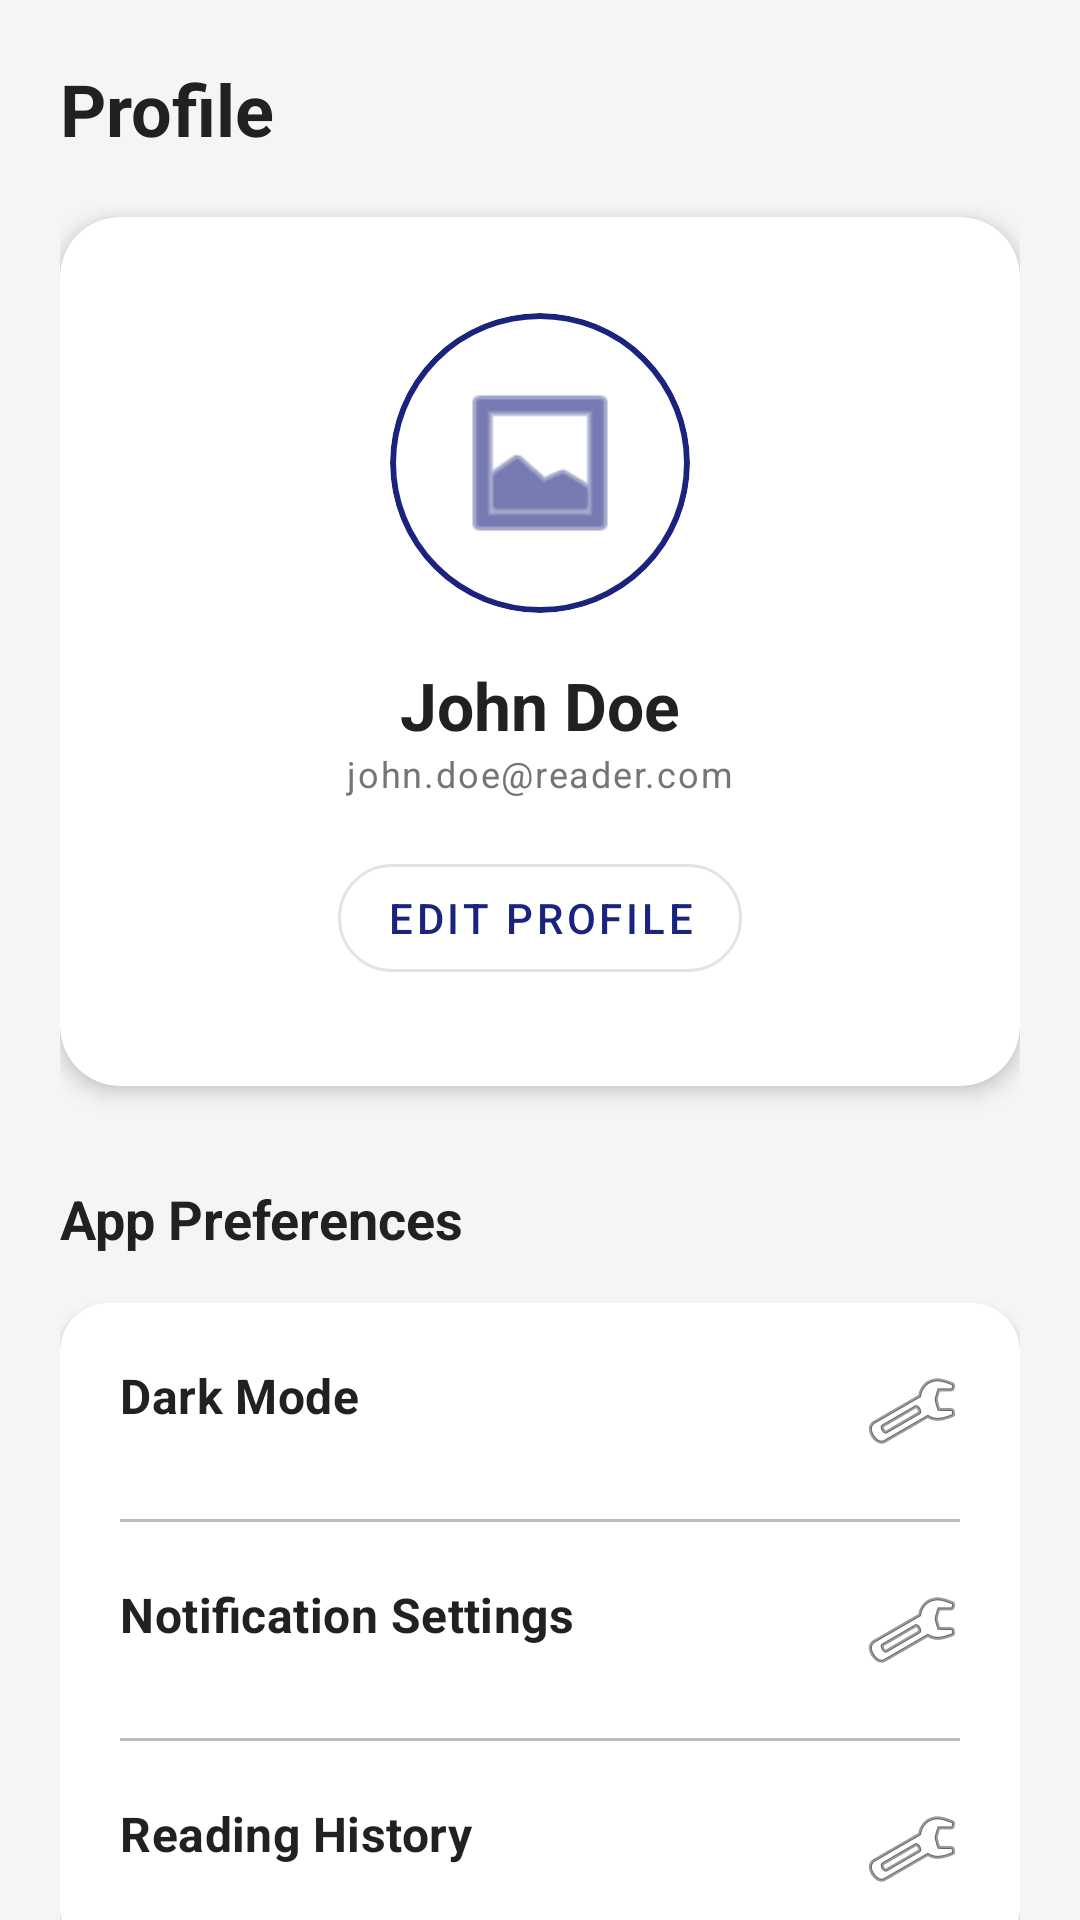

Produce the Android XML layout that renders to this screen, including the resource entries it uses.
<!-- AndroidManifest.xml: application theme Theme.NewsReader -->
<!-- res/layout/fragment_profile.xml -->
<?xml version="1.0" encoding="utf-8"?>
<androidx.core.widget.NestedScrollView xmlns:android="http://schemas.android.com/apk/res/android"
    xmlns:app="http://schemas.android.com/apk/res-auto"
    android:layout_width="match_parent"
    android:layout_height="match_parent">

    <LinearLayout
        android:layout_width="match_parent"
        android:layout_height="wrap_content"
        android:orientation="vertical"
        android:padding="20dp">

        <TextView
            android:layout_width="wrap_content"
            android:layout_height="wrap_content"
            android:text="Profile"
            style="@style/TextAppearance.NewsHeader" />

        <com.google.android.material.card.MaterialCardView
            android:layout_width="match_parent"
            android:layout_height="wrap_content"
            android:layout_marginTop="20dp"
            app:cardCornerRadius="20dp"
            app:cardElevation="4dp"
            app:strokeWidth="0dp">

            <LinearLayout
                android:layout_width="match_parent"
                android:layout_height="wrap_content"
                android:gravity="center"
                android:orientation="vertical"
                android:padding="32dp">

                <com.google.android.material.card.MaterialCardView
                    android:layout_width="100dp"
                    android:layout_height="100dp"
                    app:cardCornerRadius="50dp"
                    app:cardElevation="0dp"
                    app:strokeWidth="2dp"
                    app:strokeColor="@color/primary">
                    <ImageView
                        android:layout_width="match_parent"
                        android:layout_height="match_parent"
                        android:padding="20dp"
                        android:src="@android:drawable/ic_menu_gallery"
                        app:tint="@color/primary" />
                </com.google.android.material.card.MaterialCardView>

                <TextView
                    android:id="@+id/tv_profile_name"
                    android:layout_width="wrap_content"
                    android:layout_height="wrap_content"
                    android:layout_marginTop="16dp"
                    android:text="John Doe"
                    style="@style/TextAppearance.NewsHeader"
                    android:textSize="22sp" />

                <TextView
                    android:id="@+id/tv_profile_email"
                    android:layout_width="wrap_content"
                    android:layout_height="wrap_content"
                    android:text="john.doe@reader.com"
                    style="@style/TextAppearance.NewsMeta"
                    android:textAllCaps="false" />

                <TextView
                    android:id="@+id/tv_linked_status"
                    android:layout_width="wrap_content"
                    android:layout_height="wrap_content"
                    android:layout_marginTop="4dp"
                    android:text="Linked with Google"
                    android:textColor="#34A853"
                    android:textSize="12sp"
                    android:textStyle="bold"
                    android:visibility="gone" />

                <com.google.android.material.button.MaterialButton
                    android:id="@+id/btn_edit_profile"
                    style="@style/Widget.MaterialComponents.Button.OutlinedButton"
                    android:layout_width="wrap_content"
                    android:layout_height="wrap_content"
                    android:layout_marginTop="16dp"
                    android:text="Edit Profile"
                    app:cornerRadius="20dp" />

            </LinearLayout>
        </com.google.android.material.card.MaterialCardView>

        <TextView
            android:layout_width="wrap_content"
            android:layout_height="wrap_content"
            android:layout_marginTop="32dp"
            android:text="@string/app_preferences"
            style="@style/TextAppearance.NewsHeader"
            android:textSize="18sp" />

        <com.google.android.material.card.MaterialCardView
            android:layout_width="match_parent"
            android:layout_height="wrap_content"
            android:layout_marginTop="16dp"
            app:cardCornerRadius="16dp"
            app:cardElevation="2dp"
            app:strokeWidth="0dp">

            <LinearLayout
                android:layout_width="match_parent"
                android:layout_height="wrap_content"
                android:orientation="vertical">

                <TextView
                    android:layout_width="match_parent"
                    android:layout_height="wrap_content"
                    android:clickable="true"
                    android:focusable="true"
                    android:padding="20dp"
                    android:text="Dark Mode"
                    android:drawableEnd="@android:drawable/ic_menu_manage"
                    style="@style/TextAppearance.NewsTitle" />

                <View
                    android:layout_width="match_parent"
                    android:layout_height="1dp"
                    android:layout_marginHorizontal="20dp"
                    android:background="@color/divider" />

                <TextView
                    android:layout_width="match_parent"
                    android:layout_height="wrap_content"
                    android:clickable="true"
                    android:focusable="true"
                    android:padding="20dp"
                    android:text="Notification Settings"
                    android:drawableEnd="@android:drawable/ic_menu_manage"
                    style="@style/TextAppearance.NewsTitle" />

                <View
                    android:layout_width="match_parent"
                    android:layout_height="1dp"
                    android:layout_marginHorizontal="20dp"
                    android:background="@color/divider" />

                <TextView
                    android:layout_width="match_parent"
                    android:layout_height="wrap_content"
                    android:clickable="true"
                    android:focusable="true"
                    android:padding="20dp"
                    android:text="Reading History"
                    android:drawableEnd="@android:drawable/ic_menu_manage"
                    style="@style/TextAppearance.NewsTitle" />

            </LinearLayout>
        </com.google.android.material.card.MaterialCardView>

        <com.google.android.material.button.MaterialButton
            android:id="@+id/btn_logout"
            android:layout_width="match_parent"
            android:layout_height="56dp"
            android:layout_marginTop="32dp"
            android:layout_marginBottom="32dp"
            android:text="@string/logout"
            style="@style/Widget.MaterialComponents.Button.TextButton"
            android:textColor="@android:color/holo_red_dark"
            app:rippleColor="#20FF0000" />

    </LinearLayout>
</androidx.core.widget.NestedScrollView>
<!-- resources referenced by this layout -->
<resources>
  <color name="divider">#BDBDBD</color>
  <color name="primary">#1A237E</color>
  <string name="app_preferences">App Preferences</string>
  <string name="logout">Logout</string>
  <style name="TextAppearance.NewsHeader" parent="TextAppearance.MaterialComponents.Headline5">
          <item name="android:textStyle">bold</item>
          <item name="android:textColor">@color/text_primary</item>
          <item name="android:fontFamily">sans-serif-black</item>
      </style>
  <style name="TextAppearance.NewsMeta" parent="TextAppearance.MaterialComponents.Caption">
          <item name="android:textColor">@color/text_secondary</item>
          <item name="android:textAllCaps">true</item>
          <item name="android:letterSpacing">0.05</item>
      </style>
  <style name="TextAppearance.NewsTitle" parent="TextAppearance.MaterialComponents.Subtitle1">
          <item name="android:textStyle">bold</item>
          <item name="android:textColor">@color/text_primary</item>
          <item name="android:lineSpacingExtra">2sp</item>
      </style>
  <style name="Theme.NewsReader" parent="Base.Theme.NewsReader" />
  <color name="text_primary">#212121</color>
  <color name="text_secondary">#757575</color>
  <style name="Base.Theme.NewsReader" parent="Theme.MaterialComponents.DayNight.NoActionBar">
          
          <item name="colorPrimary">@color/primary</item>
          <item name="colorPrimaryVariant">@color/primary_dark</item>
          <item name="colorOnPrimary">@color/white</item>
          
          <item name="colorSecondary">@color/accent</item>
          <item name="colorSecondaryVariant">@color/accent</item>
          <item name="colorOnSecondary">@color/black</item>
          
          <item name="android:statusBarColor">?attr/colorPrimaryVariant</item>
          
          <item name="android:windowBackground">@color/background</item>
          <item name="colorSurface">@color/surface</item>
          <item name="colorOnSurface">@color/text_primary</item>
      </style>
  <color name="primary_dark">#000051</color>
  <color name="white">#FFFFFFFF</color>
  <color name="accent">#FFAB00</color>
  <color name="black">#FF000000</color>
  <color name="background">#F5F5F7</color>
  <color name="surface">#FFFFFF</color>
</resources>
